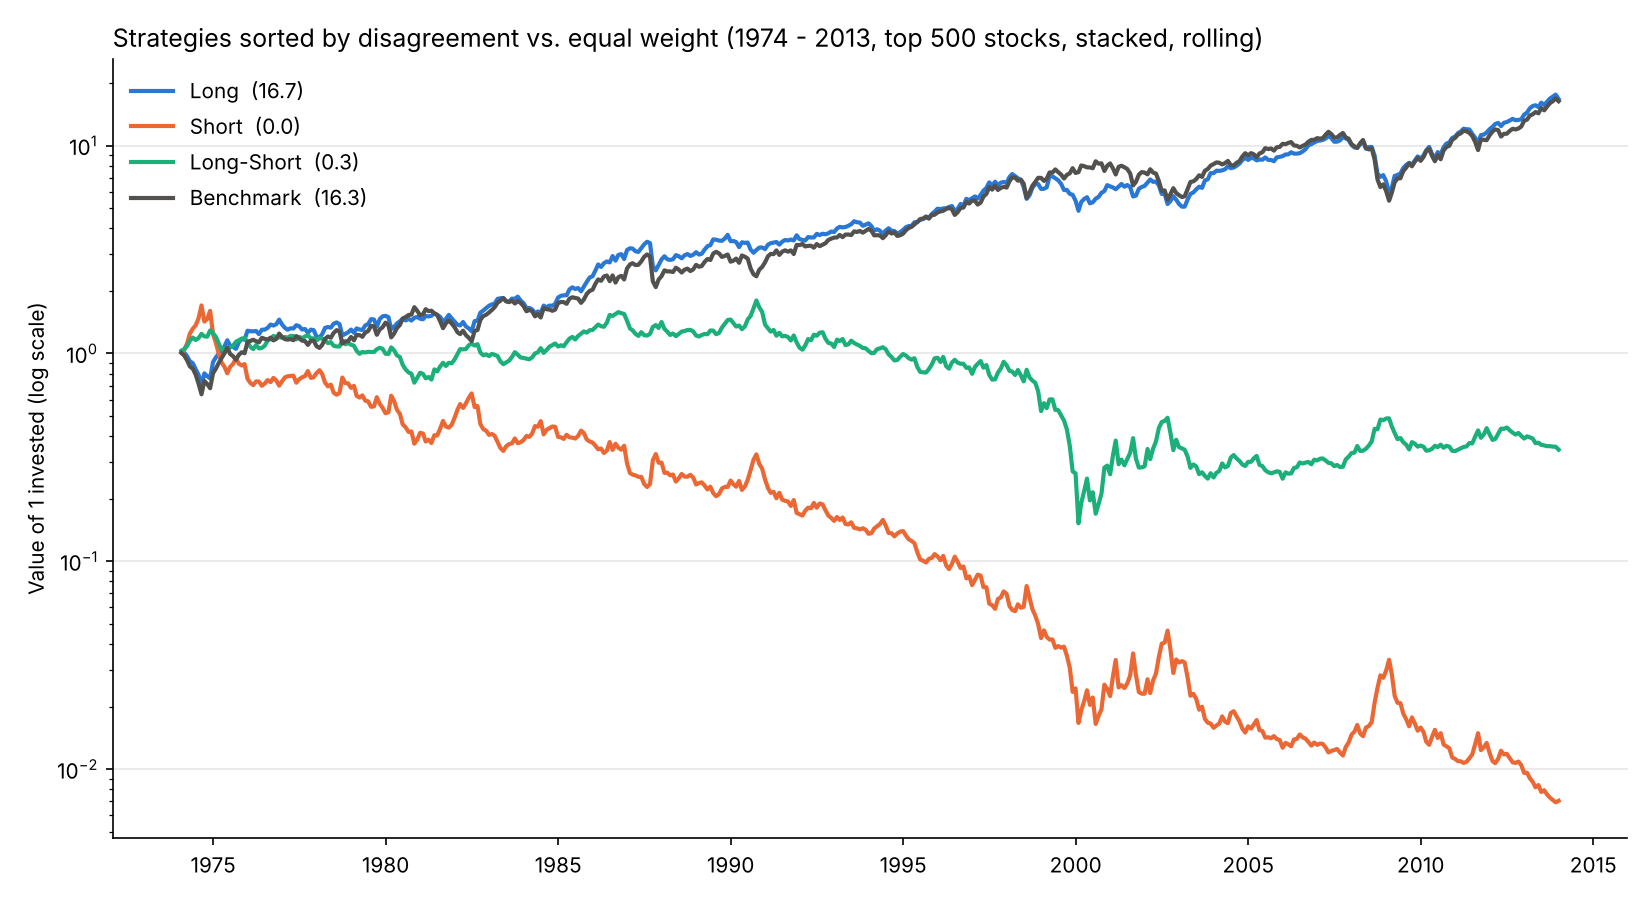

The file beside this chart, header and first rows:
, , Ann. Return, Ann. Volatility, Sharpe Ratio, Max Drawdown
Long, MFD, 0.07297, 0.1487, 0.55, -0.4696
Short, MFD, -0.1166, 0.2807, -0.2975, -0.9959
Long-Short, MFD, -0.02631, 0.2192, -0.007834, -0.9153
Benchmark, Equal Weight, 0.07234, 0.1657, 0.5065, -0.5339
